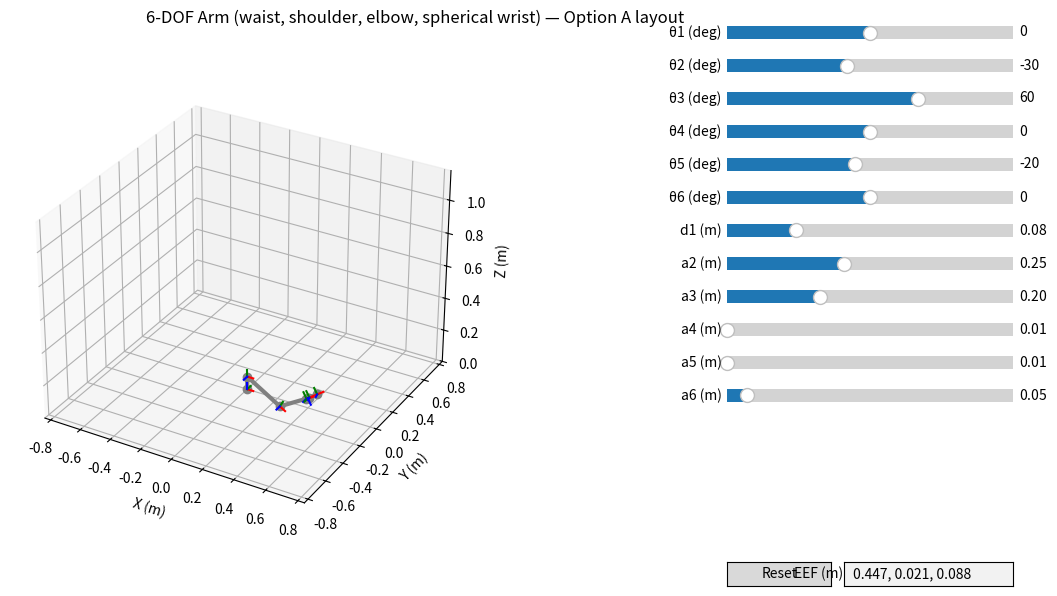

Generate this figure with matplotlib:
# robot_arm_6dof.py
import numpy as np
import math
import matplotlib.pyplot as plt
from mpl_toolkits.mplot3d import Axes3D
from matplotlib.widgets import Slider, Button, TextBox
import matplotlib.gridspec as gridspec
import matplotlib.image as mpimg
import os

# -----------------------
# DH transform utility
# -----------------------
def dh_transform(theta_deg, d, a, alpha_deg):
    th = math.radians(theta_deg)
    al = math.radians(alpha_deg)
    ct, st = math.cos(th), math.sin(th)
    ca, sa = math.cos(al), math.sin(al)
    T = np.array([
        [ct, -st * ca,  st * sa, a * ct],
        [st,  ct * ca, -ct * sa, a * st],
        [0 ,       sa,      ca,     d   ],
        [0 ,        0,       0,     1   ]
    ], dtype=float)
    return T

# -----------------------
# Robot classes
# -----------------------
class Link:
    def __init__(self, a=0.0, alpha=0.0, d=0.0, theta_offset=0.0, name=""):
        self.a = a
        self.alpha = alpha
        self.d = d
        self.theta_offset = theta_offset
        self.name = name

class RobotArm:
    def __init__(self, links):
        self.links = links
        self.n = len(links)

    def forward_kinematics(self, thetas):
        assert len(thetas) == self.n
        Ts = [np.eye(4)]
        for link, th in zip(self.links, thetas):
            theta = th + link.theta_offset
            A = dh_transform(theta, link.d, link.a, link.alpha)
            Ts.append(Ts[-1] @ A)
        return Ts

# -----------------------
# Draw helpers
# -----------------------
def draw_robot_simple(ax, Ts, show_frames=True, frame_len=0.05):
    ax.cla()
    origins = [T[:3,3] for T in Ts]
    # line between origins
    xs = [p[0] for p in origins]; ys = [p[1] for p in origins]; zs = [p[2] for p in origins]
    ax.plot(xs, ys, zs, color='gray', linewidth=3, marker='o', markersize=6)

    # frames
    if show_frames:
        for T in Ts:
            origin = T[:3,3]
            R = T[:3,:3]
            x_e = origin + R[:,0]*frame_len
            y_e = origin + R[:,1]*frame_len
            z_e = origin + R[:,2]*frame_len
            ax.plot([origin[0], x_e[0]],[origin[1], x_e[1]],[origin[2], x_e[2]], color='r')
            ax.plot([origin[0], y_e[0]],[origin[1], y_e[1]],[origin[2], y_e[2]], color='g')
            ax.plot([origin[0], z_e[0]],[origin[1], z_e[1]],[origin[2], z_e[2]], color='b')
    ax.set_xlabel('X (m)'); ax.set_ylabel('Y (m)'); ax.set_zlabel('Z (m)')

# -----------------------
# Build the "waist+shoulder+elbow+spherical wrist" robot
# -----------------------
# Default units: meters. Tweak these with sliders
# These DH params are a simple representative layout for a 6-DOF articulated arm:
# Link 1 (waist): rotate about Z, raises base height (d)
# Link 2 (shoulder): long link a2
# Link 3 (elbow): long link a3
# Link 4 (wrist roll): axis rotated (alpha 90) to allow spherical wrist
# Link 5 (wrist pitch)
# Link 6 (wrist yaw / tool)
links = [
    Link(a=0.0,  alpha=90, d=0.08,  name='waist'),     # base height, rotate about Z
    Link(a=0.25, alpha=0,  d=0.0,   name='shoulder'),  # shoulder link (a2)
    Link(a=0.20, alpha=0,  d=0.0,   name='elbow'),     # elbow link (a3)
    Link(a=0.0,  alpha=90, d=0.0,   name='wrist_roll'),# rotate to make spherical wrist
    Link(a=0.0,  alpha=-90,d=0.0,   name='wrist_pitch'),
    Link(a=0.05, alpha=0,  d=0.0,   name='tool')       # end effector small length
]
robot = RobotArm(links)

# initial slider values (degrees for thetas, meters for lengths)
init_thetas = [0.0, -30.0, 60.0, 0.0, -20.0, 0.0]
init_lengths = [links[0].d, links[1].a, links[2].a, links[3].a, links[4].a, links[5].a]

# -----------------------
# Build Matplotlib UI
# -----------------------
plt.rcParams['toolbar'] = 'toolbar2'
fig = plt.figure(figsize=(13,6))
gs = gridspec.GridSpec(1, 3, width_ratios=[2.4, 0.9, 0.01], wspace=0.25)

ax3d = fig.add_subplot(gs[0], projection='3d')
ax_side = fig.add_subplot(gs[1])
ax_side.axis('off')

# load reference image (your uploaded sketch)
ref_path = "/mnt/data/A_3D-rendered_digital_illustration_displays_a_six-.png"
if os.path.exists(ref_path):
    ax_img = fig.add_axes([0.75, 0.05, 0.12, 0.12])
    ax_img.imshow(mpimg.imread(ref_path))
    ax_img.axis('off')

# slider axes positions
theta_sliders = []
len_sliders = []
n = robot.n
start_y = 0.92
h = 0.045
left = 0.74
width = 0.22

for i in range(n):
    ax_theta = fig.add_axes([left, start_y - i*(h+0.01), width, h])
    s = Slider(ax_theta, f"θ{i+1} (deg)", -180, 180, valinit=init_thetas[i], valfmt='%0.0f')
    theta_sliders.append(s)

for i in range(n):
    ax_len = fig.add_axes([left, start_y - (n+i)*(h+0.01), width, h])
    # limit lengths reasonably: base height 0.01..0.30, link lengths 0.01..0.6
    if i==0:
        s = Slider(ax_len, f"d1 (m)", 0.01, 0.3, valinit=init_lengths[i], valstep=0.005)
    else:
        s = Slider(ax_len, f"a{i+1} (m)", 0.01, 0.6, valinit=init_lengths[i], valstep=0.005)
    len_sliders.append(s)

# Reset button and EEF display
ax_reset = fig.add_axes([left, 0.02, 0.08, 0.04])
btn_reset = Button(ax_reset, 'Reset')
ax_text = fig.add_axes([left+0.09, 0.02, 0.13, 0.04])
txt_box = TextBox(ax_text, 'EEF (m)', initial='')

# Update routine
def update(val=None):
    thetas = [s.val for s in theta_sliders]
    lengths = [s.val for s in len_sliders]
    # map slider lengths into links:
    robot.links[0].d = lengths[0]   # base height (d1)
    robot.links[1].a = lengths[1]   # shoulder a2
    robot.links[2].a = lengths[2]   # elbow a3
    # wrist links (i=3,4) keep small a values, but allow changing if slider moved
    robot.links[3].a = lengths[3]
    robot.links[4].a = lengths[4]
    robot.links[5].a = lengths[5]
    Ts = robot.forward_kinematics(thetas)
    draw_robot_simple(ax3d, Ts, show_frames=True, frame_len=0.04)
    total = sum([robot.links[i].a if i>0 else robot.links[i].d for i in range(robot.n)])
    lim = max(0.2, total*1.4)
    ax3d.set_xlim([-lim, lim]); ax3d.set_ylim([-lim, lim]); ax3d.set_zlim([0, lim*1.4])
    ax3d.view_init(elev=30, azim=-60)
    ee = Ts[-1][:3,3]
    txt_box.set_val(f"{ee[0]:.3f}, {ee[1]:.3f}, {ee[2]:.3f}")
    fig.canvas.draw_idle()

for s in theta_sliders: s.on_changed(update)
for s in len_sliders: s.on_changed(update)

def on_reset(event):
    for s, v in zip(theta_sliders, init_thetas):
        s.set_val(v)
    for s, v in zip(len_sliders, init_lengths):
        s.set_val(v)
    update()
btn_reset.on_clicked(on_reset)

# initial draw
update()
plt.suptitle("6-DOF Arm (waist, shoulder, elbow, spherical wrist) — Option A layout")
plt.show()
